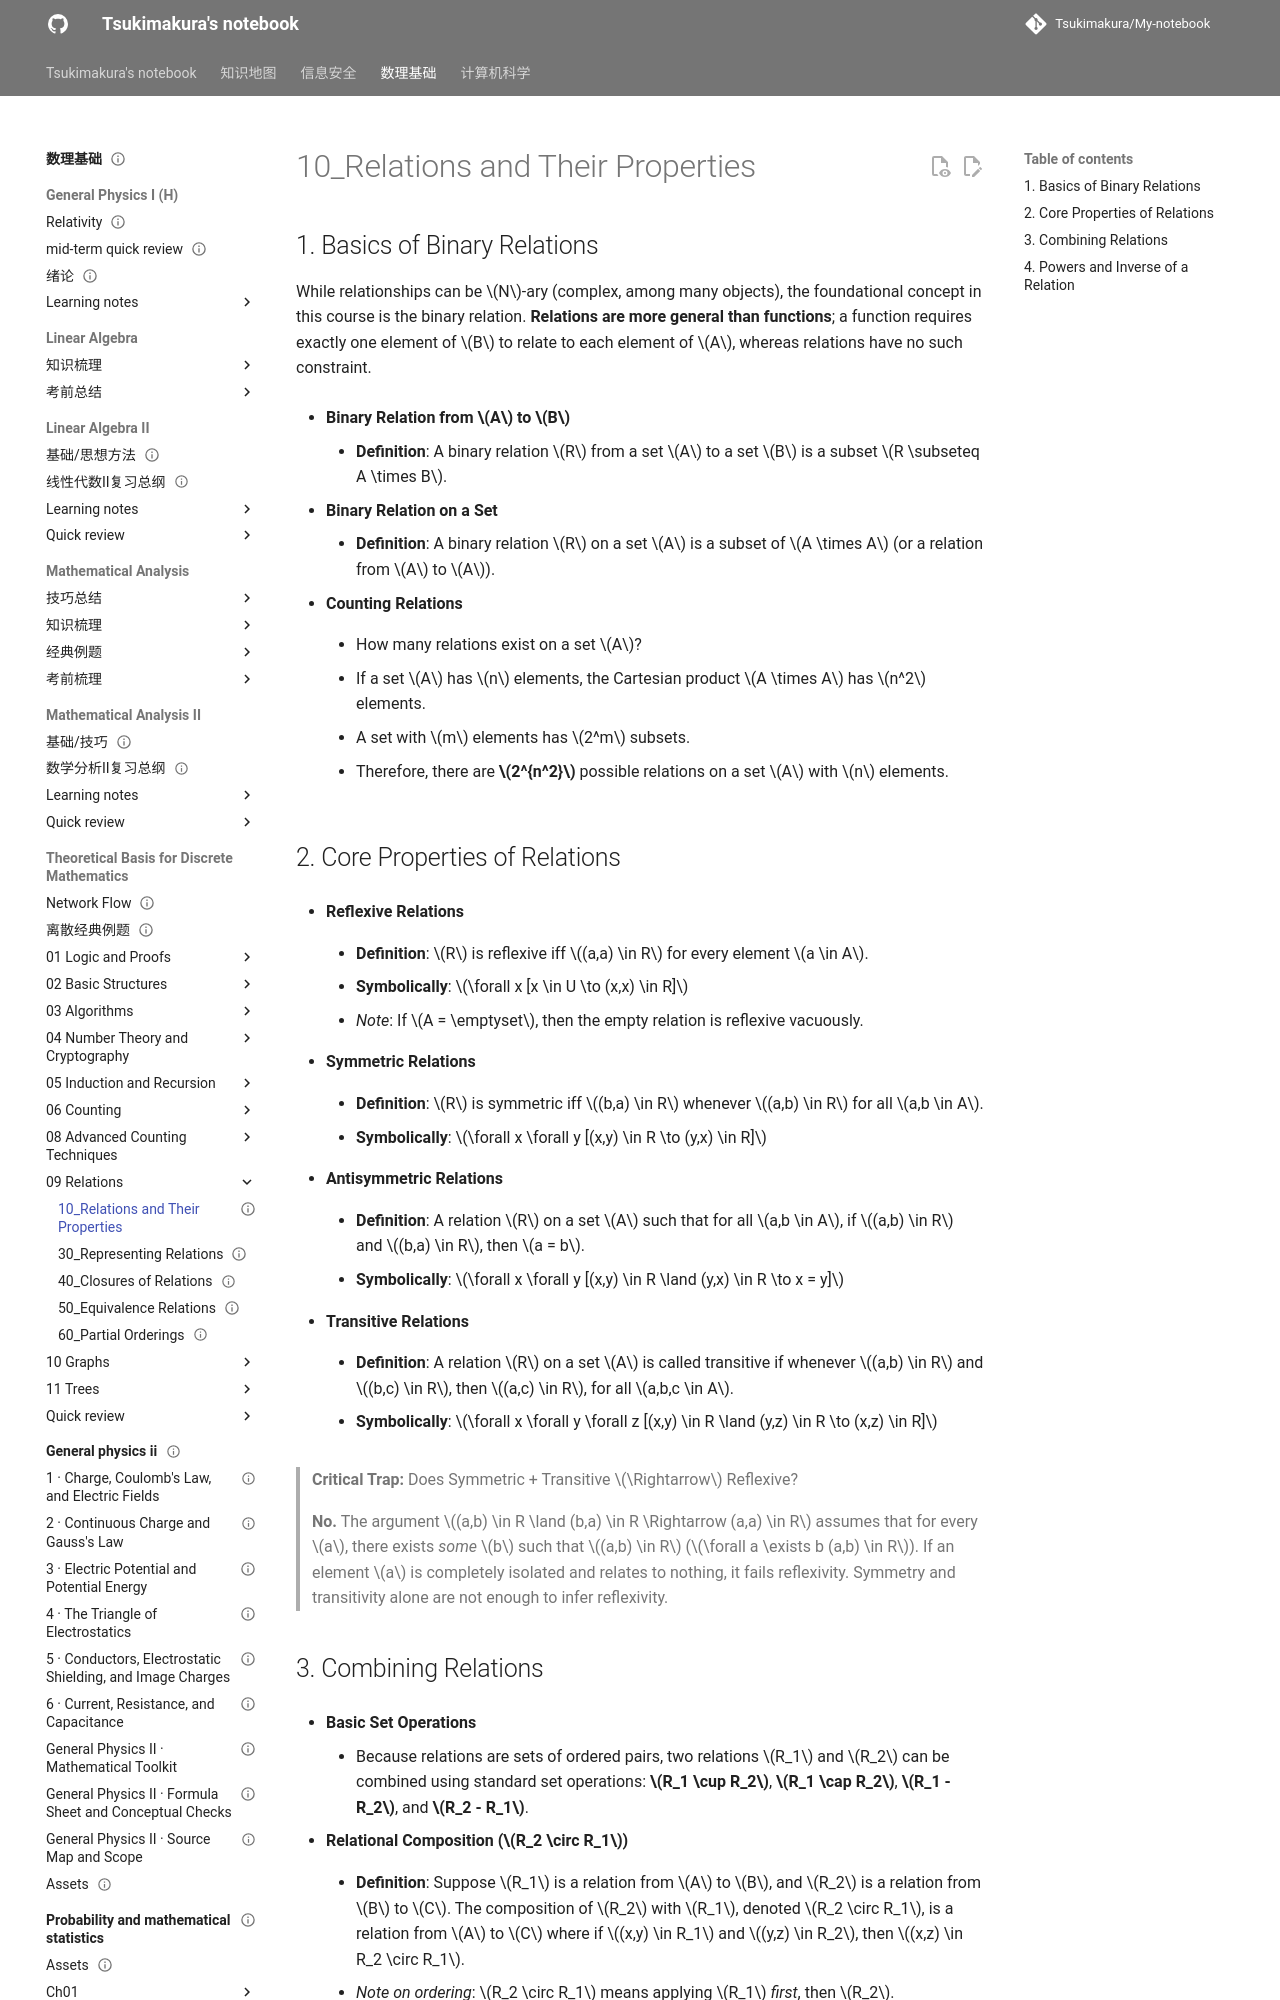

repository: Tsukimakura/My-notebook · page: 数理基础/Theoretical Basis for Discrete Mathematics/09_Relations/10_Relations and Their Properties/index.html · generator: mkdocs

---
title: "10_Relations and Their Properties"
status: draft
tags: [math-physics]
created: null
updated: 2026-10-06
sources: []
---

# 10_Relations and Their Properties

## 1. Basics of Binary Relations

While relationships can be $N$-ary (complex, among many objects), the foundational concept in this course is the binary relation. **Relations are more general than functions**; a function requires exactly one element of $B$ to relate to each element of $A$, whereas relations have no such constraint.

- **Binary Relation from $A$ to $B$**

    - **Definition**: A binary relation $R$ from a set $A$ to a set $B$ is a subset $R \subseteq A \times B$.

- **Binary Relation on a Set**

    - **Definition**: A binary relation $R$ on a set $A$ is a subset of $A \times A$ (or a relation from $A$ to $A$).

- **Counting Relations**

    - How many relations exist on a set $A$?

    - If a set $A$ has $n$ elements, the Cartesian product $A \times A$ has $n^2$ elements.

    - A set with $m$ elements has $2^m$ subsets.

    - Therefore, there are **$2^{n^2}$** possible relations on a set $A$ with $n$ elements.

## 2. Core Properties of Relations

- **Reflexive Relations**

    - **Definition**: $R$ is reflexive iff $(a,a) \in R$ for every element $a \in A$.

    - **Symbolically**: $\forall x [x \in U \to (x,x) \in R]$

    - _Note_: If $A = \emptyset$, then the empty relation is reflexive vacuously.

- **Symmetric Relations**

    - **Definition**: $R$ is symmetric iff $(b,a) \in R$ whenever $(a,b) \in R$ for all $a,b \in A$.

    - **Symbolically**: $\forall x \forall y [(x,y) \in R \to (y,x) \in R]$

- **Antisymmetric Relations**

    - **Definition**: A relation $R$ on a set $A$ such that for all $a,b \in A$, if $(a,b) \in R$ and $(b,a) \in R$, then $a = b$.

    - **Symbolically**: $\forall x \forall y [(x,y) \in R \land (y,x) \in R \to x = y]$

- **Transitive Relations**

    - **Definition**: A relation $R$ on a set $A$ is called transitive if whenever $(a,b) \in R$ and $(b,c) \in R$, then $(a,c) \in R$, for all $a,b,c \in A$.

    - **Symbolically**: $\forall x \forall y \forall z [(x,y) \in R \land (y,z) \in R \to (x,z) \in R]$

> **Critical Trap:** Does Symmetric + Transitive $\Rightarrow$ Reflexive?
>
> **No.** The argument $(a,b) \in R \land (b,a) \in R \Rightarrow (a,a) \in R$ assumes that for every $a$, there exists _some_ $b$ such that $(a,b) \in R$ ($\forall a \exists b (a,b) \in R$). If an element $a$ is completely isolated and relates to nothing, it fails reflexivity. Symmetry and transitivity alone are not enough to infer reflexivity.
